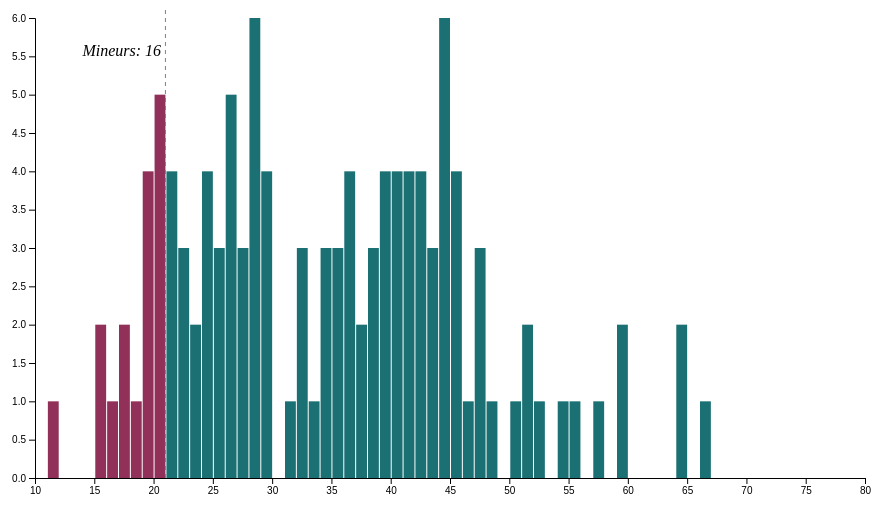
D3 v4 page, settled after 360 driven frames (6 s of simulated time); the page loaded 1 data file(s).



    // set the dimensions and margins of the graph
    var margin3 = {top: 10, right: 30, bottom: 30, left: 40},
        width3 = 900 - margin3.left - margin3.right,
        height3 = 500 - margin3.top - margin3.bottom;
    
    // append the svg object to the body of the page
    var svg3 = d3.select("#my_dataviz")
      .append("svg")
        .attr("width", width3 + margin3.left + margin3.right)
        .attr("height", height3 + margin3.top + margin3.bottom)
      .append("g")
        .attr("transform",
              "translate(" + margin3.left + "," + margin3.top + ")");
    
    // get the data
    d3.csv("datasetv6.csv", function(data) {
    
      // X axis: scale and draw:
      var x = d3.scaleLinear()
          .domain([10, 80])     // can use this instead of 1000 to have the max of data: d3.max(data, function(d) { return +d.price })
          .range([0, width3]);
      svg3.append("g")
          .attr("transform", "translate(0," + height3 + ")")
          .call(d3.axisBottom(x));
    
      // set the parameters for the histogram
      var histogram = d3.histogram()
          .value(function(d) { return d.age_of_shooter; })   // I need to give the vector of value
          .domain(x.domain())  // then the domain of the graphic
          .thresholds(x.ticks(70)); // then the numbers of bins
    
      // And apply this function to data to get the bins
      var bins = histogram(data);
    
      // Y axis: scale and draw:
      var y = d3.scaleLinear()
          .range([height3, 0]);
          y.domain([0, d3.max(bins, function(d) { return d.length; })]);   // d3.hist has to be called before the Y axis obviously
      svg3.append("g")
          .call(d3.axisLeft(y));
    
      // append the bar rectangles to the svg element
      svg3.selectAll("rect")
          .data(bins)
          .enter()
          .append("rect")
            .attr("x", 1)
            .attr("transform", function(d) { return "translate(" + x(d.x0) + "," + y(d.length) + ")"; })
            .attr("width", function(d) { return x(d.x1) - x(d.x0) -1 ; })
            .attr("height", function(d) { return height3 - y(d.length); })
            .style("fill", function(d){ if(d.x0<21){return "#913059"} else {return "#1B7074"}})
    
      // Append a vertical line to highlight the separation
      svg3
        .append("line")
          .attr("x1", x(21) )
          .attr("x2", x(21) )
          .attr("y1", y(0))
          .attr("y2", y(7))
          .attr("stroke", "grey")
          .attr("stroke-dasharray", "4")
      svg3
        .append("text")
        .attr("x", x(14))
        .attr("y", y(5.5))
        .text("Mineurs: 16")
        .style("font-size", "11px")
        .style("font", "italic 1em 'Fira Sans', serif")
    
    });
    

### data: datasetv6.csv
case, location, states, date, fatalities, injured, total_victims, location2, age_of_shooter, prior_signs_mental_health_issues, race, gender, latitude, longitude, type, year
Las Vegas Strip massacre, Las Vegas, Nevada, 10/01/2017, 58, 546, 604, Other, 64, TBD, White, M, 36.1, -115.2, Mass, 2017
Orlando nightclub massacre, Orlando, Florida, 06/12/2016, 49, 53, 102, Other, 29, Other, Other, M, 28.52, -81.38, Mass, 2016
Virginia Tech massacre, Blacksburg, Virginia, 4/16/2007, 32, 23, 55, School, 23, Yes, Asian, M, 37.23, -80.41, Mass, 2007
Sandy Hook Elementary massacre, Newtown, Connecticut, 12/14/2012, 27, 2, 29, School, 20, Yes, White, M, 41.41, -73.31, Mass, 2012
Texas First Baptist Church massacre, Sutherland Springs, Texas, 11/05/2017, 26, 20, 46, Religious, 26, Yes, White, M, 29.27, -98.06, Mass, 2017
Luby's massacre, Killeen, Texas, 10/16/1991, 24, 20, 44, Other, 35, No, White, M, 31.12, -97.73, Mass, 1991
El Paso Walmart mass shooting, El Paso, Texas, 08/03/2019, 22, 26, 48, Workplace, 21, -, White, M, 31.77, -106.4, Mass, 2019
San Ysidro McDonald's massacre, San Ysidro, California, 7/18/1984, 22, 19, 41, Other, 41, Yes, White, M, 32.55, -117, Mass, 1984
Marjory Stoneman Douglas High School sho…, Parkland, Florida, 2/14/18, 17, 17, 34, School, 19, Yes, White, M, 26.3, -80.27, Mass, 2018
United States Postal Service shooting, Edmond, Oklahoma, 8/20/1986, 15, 6, 21, Workplace, 44, Other, White, M, 35.67, -97.43, Mass, 1986
San Bernardino mass shooting, San Bernardino, California, 12/02/2015, 14, 21, 35, Workplace, 28, Other, Other, M & FeM, 34.08, -117.3, Mass, 2015
Binghamton shootings, Binghamton, New York, 04/03/2009, 14, 4, 18, Other, 41, Yes, Asian, M, 42.1, -75.92, Mass, 2009
Columbine High School massacre, Littleton, Colorado, 4/20/1999, 13, 24, 37, School, 17, Yes, White, M, 39.6, -105.1, Mass, 1999
Fort Hood massacre, Fort Hood, Texas, 11/05/2009, 13, 31, 44, Military, 39, Other, Other, M, 31.14, -97.78, Mass, 2009
Aurora theater shooting, Aurora, Colorado, 7/20/2012, 12, 70, 82, Other, 24, Yes, White, M, 39.71, -104.8, Spree, 2012
Thousand Oaks nightclub shooting, Thousand Oaks, California, 11/07/2018, 12, 22, 34, Other, 28, Yes, Other, M, 34.18, -118.9, Mass, 2018
Washington Navy Yard shooting, Washington, D.C., 9/16/2013, 12, 8, 20, Military, 34, Yes, Black, M, 38.87, -76.99, Mass, 2013
Virginia Beach municipal building shooti…, Virginia Beach, Virginia, 5/31/19, 12, 4, 16, Workplace, 40, TBD, Black, M, 36.75, -76.06, Mass, 2019
Tree of Life synagogue shooting, Pittsburgh, Pennsylvania, 10/27/18, 11, 6, 17, Religious, 46, -, White, M, 40.44, -79.92, Mass, 2018
Red Lake massacre, Red Lake, Minnesota, 3/21/2005, 10, 5, 15, School, 16, Yes, Native American, M, 47.88, -95.02, Mass, 2005
Santa Fe High School shooting, Santa Fe, Texas, 5/18/18, 10, 13, 23, School, 17, -, White, M, 29.39, -95.14, Mass, 2018
GMAC massacre, Jacksonville, Florida, 6/18/1990, 10, 4, 14, Other, 42, No, Black, M, 30.33, -81.66, Mass, 1990
Westroads Mall shooting, Omaha, Nebraska, 12/05/2007, 9, 4, 13, Other, 19, Yes, White, M, 41.27, -96.07, Spree, 2007
Charleston Church Shooting, Charleston, South Carolina, 6/17/2015, 9, 1, 10, Religious, 21, Other, White, M, 32.79, -79.93, Mass, 2015
Dayton entertainment district shooting, Dayton, Ohio, 08/04/2019, 9, 27, 36, Other, 24, -, White, M, 39.76, -84.18, Mass, 2019
Umpqua Community College shooting, Roseburg, Oregon, 10/01/2015, 9, 9, 18, School, 26, Other, Other, M, 43.29, -123.3, Mass, 2015
Hartford Beer Distributor shooting, Manchester, Connecticut, 08/03/2010, 9, 2, 11, Workplace, 34, No, Black, M, 41.8, -72.57, Mass, 2010
Atlanta day trading spree killings, Atlanta, Georgia, 7/29/1999, 9, 13, 22, Workplace, 44, Yes, White, M, 33.85, -84.38, Mass, 1999
Standard Gravure shooting, Louisville, Kentucky, 9/14/1989, 9, 12, 21, Workplace, 47, Yes, White, M, 38.25, -85.76, Mass, 1989
101 California Street shootings, San Francisco, California, 07/01/1993, 9, 6, 15, Other, 55, No, White, M, 37.79, -122.4, Mass, 1993
Seal Beach shooting, Seal Beach, California, 10/12/2011, 8, 1, 9, Other, 42, Yes, White, M, 33.74, -118.1, Mass, 2011
Goleta postal shootings, Goleta, California, 1/30/2006, 8, 0, 8, Workplace, 44, Yes, White, FeM, 34.43, -119.9, Mass, 2006
Carthage nursing home shooting, Carthage, North Carolina, 3/29/2009, 8, 3, 11, Other, 45, Yes, White, M, 35.33, -79.41, Mass, 2009
Wedgwood Baptist Church shooting, Fort Worth, Texas, 9/15/1999, 8, 7, 15, Religious, 47, Yes, White, M, 32.66, -97.38, Mass, 1999
Welding shop shooting, Miami, Florida, 8/20/1982, 8, 3, 11, Other, 51, Yes, White, M, 25.8, -80.23, Mass, 1982
Capitol Hill massacre, Seattle, Washington, 3/25/2006, 7, 2, 9, Other, 28, No, White, M, 47.62, -122.3, Mass, 2006
Odessa-Midland shooting spree, Odessa, Texas, 8/31/19, 7, 25, 32, Other, 36, yes, White, M, 31.93, -102.3, Spree, 2019
Accent Signage Systems shooting, Minneapolis, Minnesota, 9/27/2012, 7, 1, 8, Workplace, 36, Yes, White, M, 44.98, -93.31, Mass, 2012
ESL shooting, Sunnyvale, California, 2/16/1988, 7, 4, 11, Workplace, 39, Yes, White, M, 37.37, -122, Mass, 1988
Sikh temple shooting, Oak Creek, Wisconsin, 08/05/2012, 7, 3, 10, Religious, 40, Yes, White, M, 42.89, -87.86, Mass, 2012
Xerox killings, Honolulu, Hawaii, 11/02/1999, 7, 0, 7, Workplace, 40, Yes, Asian, M, 21.32, -157.9, Spree, 1999
Hialeah apartment shooting, Hialeah, Florida, 7/26/2013, 7, 0, 7, Other, 42, Other, Latino, M, 25.86, -80.31, Mass, 2013
Wakefield massacre, Wakefield, Massachusetts, 12/26/2000, 7, 0, 7, Workplace, 42, Yes, White, M, 42.5, -71.08, Mass, 2000
Oikos University killings, Oakland, California, 04/02/2012, 7, 3, 10, School, 43, Yes, Asian, M, 37.8, -122.3, Mass, 2012
Living Church of God shooting, Brookfield, Wisconsin, 03/12/2005, 7, 4, 11, Religious, 44, Yes, White, M, 43.06, -88.11, Spree, 2005
Lockheed Martin shooting, Meridian, Mississippi, 07/08/2003, 7, 8, 15, Workplace, 48, Yes, White, M, 32.41, -88.63, Mass, 2003
Trolley Square shooting, Salt Lake City, Utah, 02/12/2007, 6, 4, 10, Other, 18, Other, White, M, 40.76, -111.9, Mass, 2007
… [head cut at 6 KiB]